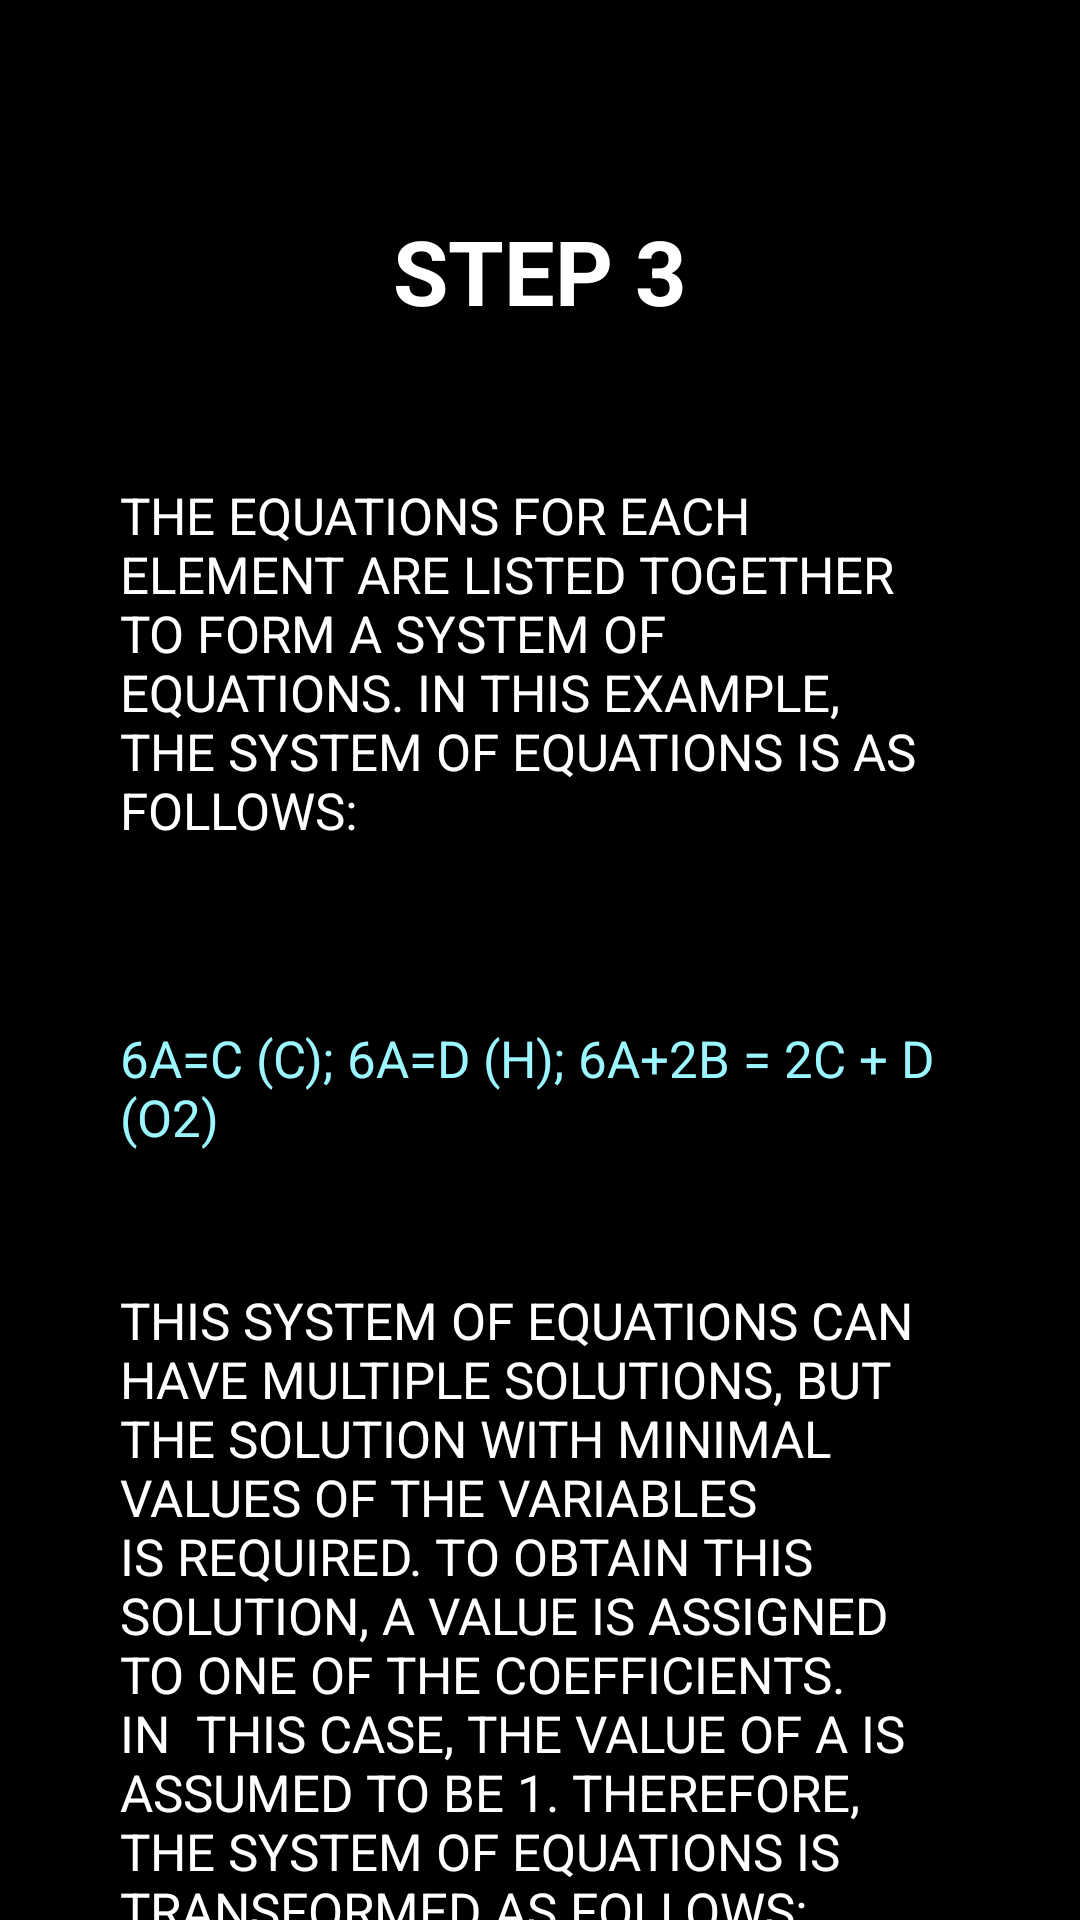

Layout XML and referenced resources for this Android screen:
<!-- AndroidManifest.xml: application theme Theme.ChemEasy -->
<!-- res/layout/activity_learn__t4_c.xml -->
<?xml version="1.0" encoding="utf-8"?>
<androidx.constraintlayout.widget.ConstraintLayout xmlns:android="http://schemas.android.com/apk/res/android"
    xmlns:app="http://schemas.android.com/apk/res-auto"
    xmlns:tools="http://schemas.android.com/tools"
    android:layout_width="match_parent"
    android:layout_height="match_parent"
    android:background="@color/black"
    tools:context=".LearnMenu.Learn_T4_c">

    <ScrollView
        android:layout_width="match_parent"
        android:layout_height="match_parent">
        <LinearLayout
            android:layout_height="wrap_content"
            android:layout_width="match_parent"
            android:orientation="vertical">

            <TextView
                android:id="@+id/textView2"
                android:layout_width="match_parent"
                android:layout_height="wrap_content"
                android:layout_marginTop="50dp"
                android:gravity="center"
                android:padding="20dp"
                android:text="Step 3"
                android:textAllCaps="true"
                android:textColor="@color/white"
                android:textSize="30dp"
                android:textStyle="bold"
                tools:ignore="HardcodedText,SpUsage" />

            <TextView
                android:layout_width="match_parent"
                android:layout_height="wrap_content"
                android:padding="20dp"
                android:background="@drawable/gray_round_bg"
                android:layout_marginHorizontal="20dp"
                android:layout_marginVertical="10dp"
                android:paddingVertical="5dp"
                android:text="The equations for each element are listed together to form a system of equations. In this example, the system of equations is as follows:"
                android:textAllCaps="true"
                android:textColor="@color/white"
                android:textSize="17dp"
                tools:ignore="HardcodedText,SpUsage" />
            <TextView
                android:layout_width="match_parent"
                android:layout_height="wrap_content"
                android:padding="20dp"
                android:background="@drawable/gray_round_bg"
                android:layout_marginHorizontal="20dp"
                android:layout_marginVertical="10dp"
                android:paddingVertical="5dp"
                android:text="6a=c (C); 6a=d (H); 6a+2b = 2c + d (O2)"
                android:textAllCaps="true"
                android:textColor="@color/cyan"
                android:textSize="17dp"
                tools:ignore="HardcodedText,SpUsage" />

            <TextView
                android:layout_width="match_parent"
                android:layout_height="wrap_content"
                android:paddingHorizontal="20dp"
                android:background="@drawable/gray_round_bg"
                android:layout_marginHorizontal="20dp"
                android:layout_marginVertical="10dp"
                android:paddingVertical="5dp"
                android:text="This system of equations can have multiple solutions, but the solution with minimal values of the variables is required. To obtain this solution, a value is assigned to one of the coefficients. In  this case, the value of a is assumed to be 1. Therefore, the system of equations is transformed as follows:"
                android:textAllCaps="true"
                android:textColor="@color/white"
                android:textSize="17dp"
                tools:ignore="HardcodedText,SpUsage" />
            <TextView
                android:layout_width="match_parent"
                android:layout_height="wrap_content"
                android:paddingHorizontal="20dp"
                android:text="a = 1"
                android:background="@drawable/gray_round_bg"
                android:layout_marginHorizontal="20dp"
                android:layout_marginVertical="10dp"
                android:paddingVertical="5dp"
                android:textAllCaps="true"
                android:textColor="@color/cyan"
                android:textSize="17dp"
                tools:ignore="HardcodedText,SpUsage" />
            <TextView
                android:layout_width="match_parent"
                android:layout_height="wrap_content"
                android:paddingHorizontal="20dp"
                android:background="@drawable/gray_round_bg"
                android:layout_marginHorizontal="20dp"
                android:layout_marginVertical="10dp"
                android:paddingVertical="5dp"
                android:text="c = 6a = 6 * 1 = 6 "
                android:textAllCaps="true"
                android:textColor="@color/cyan"
                android:textSize="17dp"
                tools:ignore="HardcodedText,SpUsage" />
            <TextView
                android:layout_width="match_parent"
                android:layout_height="wrap_content"
                android:paddingHorizontal="20dp"
                android:background="@drawable/gray_round_bg"
                android:layout_marginHorizontal="20dp"
                android:layout_marginVertical="10dp"
                android:paddingVertical="5dp"
                android:text="d = 6a = 6"
                android:textAllCaps="true"
                android:textColor="@color/cyan"
                android:textSize="17dp"
                tools:ignore="HardcodedText,SpUsage" />
            <TextView
                android:layout_width="match_parent"
                android:layout_height="wrap_content"
                android:paddingTop="20dp"
                android:paddingHorizontal="20dp"
                android:text="Substituting the values of a, c, and d in the equation 6a + 2b = 2c + d, the value of (b) can be obtained as follows:"
                android:textAllCaps="true"
                android:background="@drawable/gray_round_bg"
                android:layout_marginHorizontal="20dp"
                android:layout_marginVertical="10dp"
                android:paddingVertical="5dp"
                android:textColor="@color/white"
                android:textSize="17dp"
                tools:ignore="HardcodedText,SpUsage" />

            <TextView
                android:layout_width="match_parent"
                android:layout_height="wrap_content"
                android:paddingHorizontal="20dp"
                android:background="@drawable/gray_round_bg"
                android:layout_marginHorizontal="20dp"
                android:layout_marginVertical="10dp"
                android:paddingVertical="5dp"
                android:text="6 * 1 + 2b = 2 * 6 + 6 "
                android:textAllCaps="true"
                android:textColor="@color/cyan"
                android:textSize="17dp"
                tools:ignore="HardcodedText,SpUsage" />
            <TextView
                android:layout_width="match_parent"
                android:layout_height="wrap_content"
                android:paddingHorizontal="20dp"
                android:text="2b = 12; b = 6"
                android:background="@drawable/gray_round_bg"
                android:layout_marginHorizontal="20dp"
                android:layout_marginVertical="10dp"
                android:paddingVertical="5dp"
                android:textAllCaps="true"
                android:textColor="@color/cyan"
                android:textSize="17dp"
                tools:ignore="HardcodedText,SpUsage" />

            <TextView
                android:layout_width="match_parent"
                android:layout_height="wrap_content"
                android:padding="20dp"
                android:background="@drawable/gray_round_bg"
                android:layout_marginHorizontal="20dp"
                android:layout_marginVertical="10dp"
                android:paddingVertical="5dp"
                android:text="It is important to note that these equations must be solved in a manner that each variable is a positive integer. If fractional values are obtained, the lowest common denominator between all the variables must be multiplied with each variable. This is necessary because the variables hold the values of the stoichiometric coefficients, which must be a positive integer."
                android:textAllCaps="true"
                android:textColor="@color/white"
                android:layout_marginBottom="50dp"
                android:textSize="17dp"
                tools:ignore="HardcodedText,SpUsage" />
            <Button
                android:id="@+id/t4_c_btn_done"
                android:layout_width="wrap_content"
                android:layout_height="wrap_content"
                android:background="@drawable/dark_green_long_rect_btn_xml"
                android:onClick="t4_c_clickDone"
                android:layout_gravity="center"
                android:layout_marginBottom="40dp"
                android:layout_marginTop="10dp"
                android:text="Done"
                android:textColor="@color/white"
                tools:ignore="ButtonStyle,HardcodedText"
                tools:layout_editor_absoluteX="43dp"
                tools:layout_editor_absoluteY="475dp" />
        </LinearLayout>
    </ScrollView>
</androidx.constraintlayout.widget.ConstraintLayout>
<!-- resources referenced by this layout -->
<resources>
  <color name="black">#FF000000</color>
  <color name="cyan">#9BF6FF</color>
  <color name="white">#FFFFFFFF</color>
  <!-- drawable dark_green_long_rect_btn_xml (drawable) -->
  <?xml version="1.0" encoding="utf-8"?>
  <shape xmlns:tools="http://schemas.android.com/tools"
      xmlns:android="http://schemas.android.com/apk/res/android"
      tools:ignore="MissingDefaultResource">
      <solid android:color="@color/dark_green"/>
      <corners
          android:bottomLeftRadius="20dp"
          android:bottomRightRadius="20dp"
          android:topLeftRadius="20dp"
          android:topRightRadius="20dp"
          />
  
  
  </shape>
  <style name="Theme.ChemEasy" parent="Theme.AppCompat.DayNight.NoActionBar">
          
          <item name="colorPrimary">@color/purple_500</item>
          <item name="colorPrimaryVariant">@color/purple_700</item>
          <item name="colorOnPrimary">@color/white</item>
          
          <item name="colorSecondary">@color/teal_200</item>
          <item name="colorSecondaryVariant">@color/teal_700</item>
          <item name="colorOnSecondary">@color/black</item>
          
          <item name="android:statusBarColor" tools:targetApi="l">?attr/colorPrimaryVariant</item>
          
      </style>
  <color name="purple_500">#FF6200EE</color>
  <color name="purple_700">#FF3700B3</color>
  <color name="teal_200">#FF03DAC5</color>
  <color name="teal_700">#FF018786</color>
</resources>
